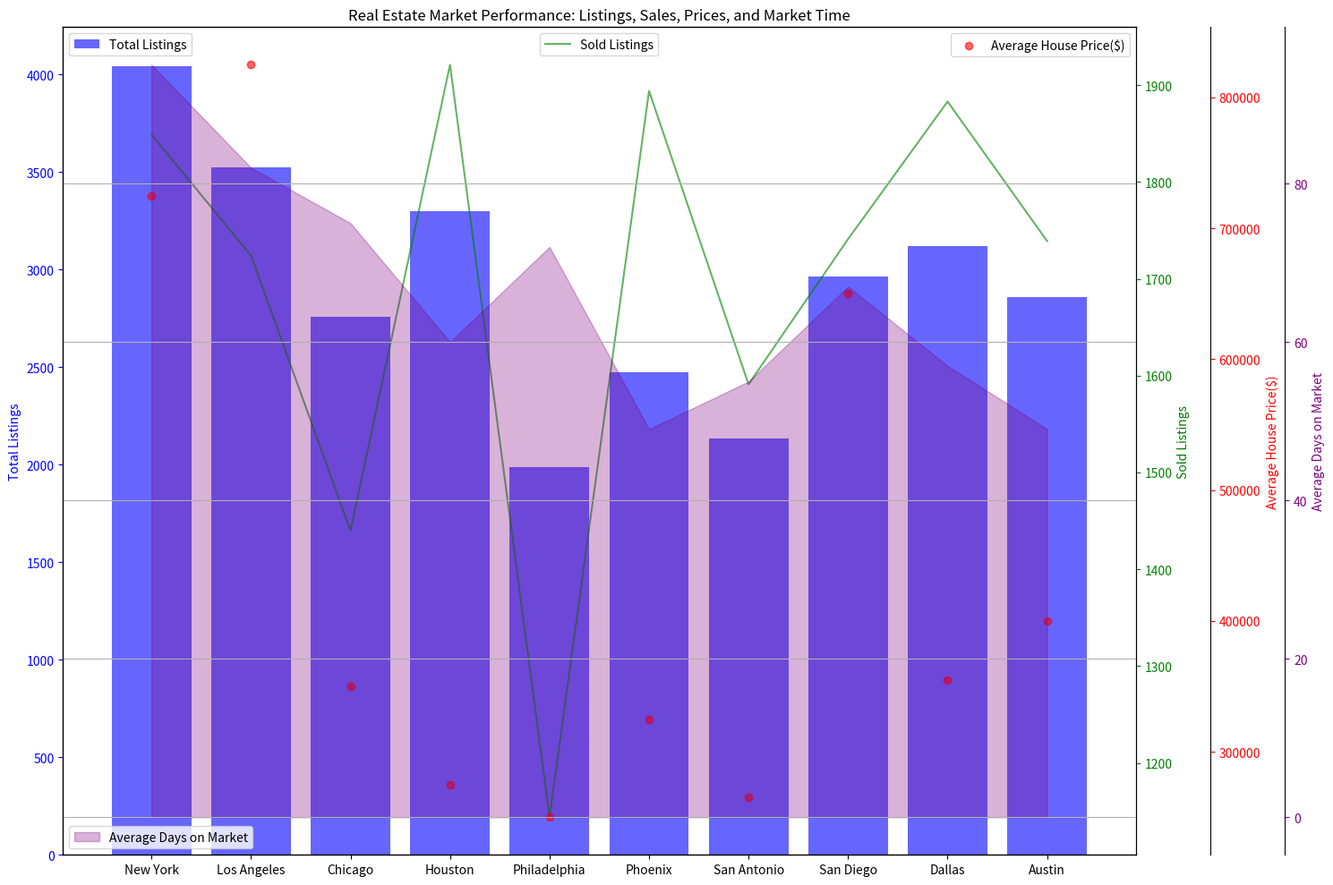

Reproduce this figure in Python. (Note: this script raises an exception after producing the figure.)
import matplotlib.pyplot as plt
import numpy as np

# Parse the data
data_str = """City,Total Listings,Sold Listings,Average House Price($),Average Days on Market
New York,4040,1849,725000,95
Los Angeles,3525,1724,825000,82
Chicago,2759,1440,350000,75
Houston,3298,1921,275000,60
Philadelphia,1985,1144,250000,72
Phoenix,2473,1894,325000,49
San Antonio,2133,1591,265000,55
San Diego,2964,1741,650000,67
Dallas,3121,1883,355000,57
Austin,2860,1739,400000,49"""

lines = data_str.split('\n')
data_labels = lines[0].split(',')[1:]
line_labels = [line.split(',')[0] for line in lines[1:]]
data = np.array([list(map(int, line.split(',')[1:])) for line in lines[1:]])

# Create the multi-axes charts
fig = plt.figure(figsize=(15, 10))

ax1 = fig.add_subplot(111)
ax1.bar(line_labels, data[:,0], color = 'b', alpha=0.6, label=data_labels[0])
ax1.set_ylabel(data_labels[0], color = 'b')
ax1.yaxis.label.set_color('b')
ax1.yaxis.set_tick_params(colors='b')

ax2 = ax1.twinx() 
ax2.plot(line_labels, data[:,1], color = 'g', alpha=0.6, label=data_labels[1])
ax2.set_ylabel(data_labels[1], color = 'g')
ax2.yaxis.label.set_color('g')
ax2.yaxis.set_tick_params(colors='g')

ax3 = ax1.twinx()
ax3.scatter(line_labels, data[:,2], color = 'r', alpha=0.6, label=data_labels[2])
ax3.set_ylabel(data_labels[2], color = 'r')
ax3.spines['right'].set_position(('outward', 60))
ax3.yaxis.label.set_color('r')
ax3.yaxis.set_tick_params(colors='r')

ax4 = ax1.twinx()
ax4.fill_between(line_labels, data[:,3], color = 'purple', alpha=0.3, label=data_labels[3])
ax4.set_ylabel(data_labels[3], color = 'purple')
ax4.spines['right'].set_position(('outward', 120))
ax4.yaxis.label.set_color('purple')
ax4.yaxis.set_tick_params(colors='purple')

# Set the legend and grid
ax1.legend(loc='upper left')
ax2.legend(loc='upper center')
ax3.legend(loc='upper right')
ax4.legend(loc='lower left')

plt.title('Real Estate Market Performance: Listings, Sales, Prices, and Market Time')
plt.grid()
plt.tight_layout()
plt.savefig('/cpfs01/user/yehancheng/workspace/datasets/SimChartV2/demo/multi-axes/png/66_2023122292141.png')
plt.cla()
